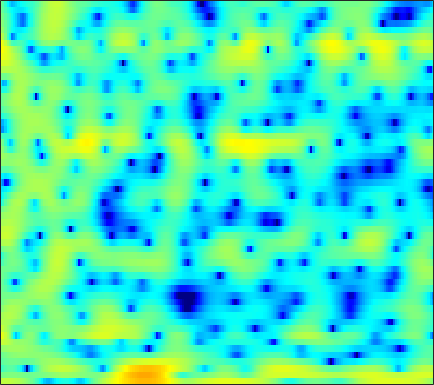

The table this chart was drawn from, first rows:
3.7942, 3.816, 3.8005, 3.7337, 3.6555, 3.4981, 3.2809, 3.0734, 2.735, 2.317, 1.7998, 1.3396, 0.62467, -0.23088, -0.97115, -2.1177, -3.4863, -4.6754, -6.5222, -8.6588, -10.886, -12.19, -12.524, -11.352
-0.9651, -0.7128, -0.414, -0.1882, -0.07779, -0.01548, -0.04943, -0.1251, -0.2768, -0.4662, -0.654, -0.7793, -0.9021, -0.9676, -0.9814, -0.9525, -0.8796, -0.7984, -0.6663, -0.4973, -0.2887, -0.1052, 0.1654, 0.4543
-4.814, -3.816, -2.887, -2.364, -2.223, -2.356, -2.881, -3.564, -4.958, -7.12, -10.6, -15.06, -30.45, -15.28, -10.39, -6.487, -3.894, -2.42, -0.8721, 0.3248, 1.27, 1.852, 2.487, 2.982
-2.441, -2.067, -1.644, -1.324, -1.166, -1.063, -1.076, -1.154, -1.329, -1.539, -1.731, -1.82, -1.814, -1.64, -1.4, -0.9769, -0.4816, -0.09784, 0.395, 0.833, 1.194, 1.416, 1.64, 1.776
-1.619, -1.115, -0.5481, -0.09794, 0.1668, 0.4328, 0.6124, 0.6973, 0.7577, 0.7774, 0.77, 0.7554, 0.7331, 0.708, 0.6975, 0.6795, 0.6564, 0.6333, 0.591, 0.5242, 0.4224, 0.3219, 0.1465, -0.08438
0.6444, 1.022, 1.399, 1.649, 1.77, 1.856, 1.873, 1.849, 1.774, 1.664, 1.522, 1.391, 1.183, 0.9376, 0.7294, 0.4226, 0.07987, -0.1925, -0.5504, -0.8955, -1.223, -1.444, -1.745, -2.083
4.341, 4.141, 3.747, 3.236, 2.802, 2.21, 1.688, 1.39, 1.145, 1.045, 1.01, 0.9616, 0.7922, 0.4457, 0.02312, -0.7625, -1.83, -2.804, -4.22, -5.463, -6, -5.782, -4.979, -4.115
6.53, 5.737, 4.345, 2.448, 0.5669, -2.856, -7.839, -11.46, -8.464, -4.346, -1.841, -0.668, 0.2241, 0.4971, 0.3535, -0.2811, -1.467, -2.752, -5.043, -7.665, -8.622, -7.288, -4.724, -2.632
4.426, 3.81, 2.796, 1.569, 0.5325, -0.8961, -2.105, -2.641, -2.734, -2.314, -1.762, -1.389, -1.03, -0.8512, -0.8484, -0.9817, -1.204, -1.396, -1.596, -1.67, -1.576, -1.397, -1.023, -0.5767
2.982, 2.873, 2.631, 2.293, 1.988, 1.529, 1.047, 0.6932, 0.2208, -0.2553, -0.7511, -1.143, -1.699, -2.246, -2.607, -2.954, -3.075, -3.005, -2.7, -2.234, -1.699, -1.297, -0.7952, -0.3641
1.967, 2.362, 2.726, 2.908, 2.932, 2.817, 2.534, 2.205, 1.603, 0.7913, -0.2774, -1.306, -3.081, -5.451, -7.746, -11.34, -12.58, -10.4, -7.057, -4.521, -2.685, -1.641, -0.6055, 0.1009
0.06826, 0.8908, 1.705, 2.236, 2.483, 2.631, 2.578, 2.411, 2.019, 1.417, 0.5896, -0.1951, -1.473, -2.998, -4.211, -5.545, -5.901, -5.353, -4.008, -2.582, -1.386, -0.6858, -0.01871, 0.3587
-1.108, -0.4385, 0.2569, 0.7462, 1.005, 1.222, 1.326, 1.339, 1.281, 1.142, 0.9349, 0.7541, 0.4919, 0.2231, 0.04904, -0.09523, -0.1054, -0.03694, 0.1291, 0.3289, 0.5007, 0.5626, 0.508, 0.2665
-1.086, -0.9273, -0.825, -0.7973, -0.8087, -0.8286, -0.7947, -0.7133, -0.5189, -0.2375, 0.08921, 0.3391, 0.6683, 0.9757, 1.187, 1.435, 1.641, 1.768, 1.886, 1.929, 1.866, 1.731, 1.416, 0.9078
-1.158, -1.594, -2.389, -3.422, -4.31, -5.455, -6.153, -6.081, -5.208, -3.867, -2.484, -1.547, -0.478, 0.4186, 0.9849, 1.609, 2.094, 2.386, 2.68, 2.851, 2.893, 2.834, 2.625, 2.247
-1.319, -2.09, -3.488, -5.504, -7.615, -11.9, -19.68, -19.52, -11.82, -7.598, -4.935, -3.483, -2.002, -0.8797, -0.2036, 0.5609, 1.214, 1.641, 2.136, 2.547, 2.858, 3.019, 3.108, 3.051
-0.9361, -1.371, -2.079, -2.937, -3.628, -4.497, -5.062, -5.173, -4.913, -4.345, -3.759, -3.382, -2.959, -2.632, -2.405, -2.033, -1.481, -0.9454, -0.117, 0.7582, 1.583, 2.119, 2.684, 3.056
-1.176, -1.077, -1, -0.9953, -1.078, -1.229, -1.437, -1.625, -1.935, -2.351, -2.9, -3.485, -4.57, -6.08, -7.463, -9.203, -9.206, -7.584, -4.79, -2.284, -0.2787, 0.9066, 2.144, 3.024
-4.036, -2.951, -1.844, -1.091, -0.7386, -0.5262, -0.5861, -0.7803, -1.23, -1.913, -2.819, -3.676, -5.142, -7.038, -8.812, -11.37, -11.69, -9.557, -6.117, -3.229, -0.9562, 0.4032, 1.844, 2.915
-5.83, -4.011, -2.332, -1.318, -0.8748, -0.6784, -0.8572, -1.208, -1.891, -2.773, -3.782, -4.49, -5.295, -5.869, -6.059, -5.894, -5.315, -4.596, -3.344, -1.943, -0.5675, 0.4187, 1.585, 2.53
-1.406, -0.6744, 0.06998, 0.4738, 0.5185, 0.2201, -0.4973, -1.339, -2.88, -4.915, -7.396, -9.244, -10.74, -10.35, -9.303, -7.722, -6.261, -5.253, -3.896, -2.554, -1.23, -0.2675, 0.9297, 1.961
2.384, 2.735, 2.98, 2.958, 2.732, 2.11, 1.079, -0.01269, -1.993, -4.676, -8.398, -11.98, -15.47, -13.61, -11.53, -9.876, -9.021, -8.532, -7.694, -6.211, -4.238, -2.733, -0.9498, 0.5341
3.946, 4.204, 4.353, 4.265, 4.043, 3.526, 2.735, 1.973, 0.7206, -0.7216, -2.272, -3.428, -4.819, -6.078, -7.019, -8.681, -11.47, -15.21, -31.49, -15.9, -9.011, -5.976, -3.249, -1.41
3.538, 3.769, 3.937, 3.931, 3.809, 3.491, 3.01, 2.546, 1.807, 0.9383, 0.007741, -0.7407, -1.768, -2.806, -3.642, -4.715, -5.744, -6.364, -6.622, -6.117, -5.008, -4.07, -2.899, -2.012
2.395, 2.627, 2.839, 2.939, 2.934, 2.797, 2.538, 2.253, 1.78, 1.185, 0.5264, -0.005602, -0.7316, -1.434, -1.931, -2.47, -2.857, -3.007, -3.015, -2.827, -2.491, -2.201, -1.819, -1.539
1.064, 1.365, 1.726, 2.016, 2.167, 2.262, 2.202, 2.05, 1.699, 1.196, 0.5274, -0.03709, -0.8588, -1.671, -2.177, -2.689, -2.858, -2.784, -2.475, -2.003, -1.509, -1.156, -0.7798, -0.5282
-1.187, -0.5409, 0.3577, 1.153, 1.638, 2.117, 2.353, 2.369, 2.141, 1.626, 0.7696, -0.1251, -1.682, -3.677, -5.364, -7.173, -7.085, -5.839, -3.828, -2.117, -0.8299, -0.1254, 0.5159, 0.8697
-6.71, -4.44, -2.11, -0.3569, 0.6515, 1.653, 2.33, 2.622, 2.726, 2.453, 1.786, 0.9483, -0.695, -3.193, -5.766, -9.736, -9.151, -6.162, -2.869, -0.6735, 0.7532, 1.423, 1.893, 1.95
-8.675, -6.902, -4.86, -3.129, -1.998, -0.6965, 0.4052, 1.055, 1.696, 2.04, 2.107, 1.976, 1.603, 1.092, 0.7185, 0.4174, 0.4827, 0.7631, 1.304, 1.833, 2.188, 2.279, 2.107, 1.535
-9.228, -9.289, -8.923, -7.888, -6.667, -4.79, -2.983, -1.784, -0.4661, 0.562, 1.284, 1.677, 2.021, 2.24, 2.328, 2.433, 2.514, 2.582, 2.646, 2.646, 2.525, 2.33, 1.88, 1.162
-12.34, -15.29, -23.5, -21.05, -14.14, -8.942, -5.626, -3.777, -1.885, -0.4829, 0.5617, 1.15, 1.737, 2.134, 2.35, 2.528, 2.626, 2.649, 2.626, 2.536, 2.37, 2.18, 1.835, 1.375
-7.976, -8.665, -9.208, -8.673, -7.546, -5.632, -3.795, -2.584, -1.228, -0.1697, 0.6446, 1.095, 1.527, 1.779, 1.891, 1.94, 1.927, 1.883, 1.81, 1.732, 1.656, 1.589, 1.478, 1.317
-2.573, -2.574, -2.489, -2.202, -1.859, -1.285, -0.64, -0.1516, 0.4253, 0.8959, 1.198, 1.318, 1.331, 1.185, 0.9782, 0.6196, 0.2118, -0.07003, -0.3312, -0.412, -0.2811, -0.07279, 0.2769, 0.6
0.8714, 0.7799, 0.7012, 0.695, 0.7495, 0.8871, 1.101, 1.271, 1.449, 1.534, 1.442, 1.254, 0.7862, 0.08557, -0.6508, -1.848, -3.328, -4.505, -5.881, -6.287, -5.312, -4.068, -2.327, -0.8505
2.092, 1.613, 1.016, 0.5359, 0.3327, 0.33, 0.558, 0.7865, 1.082, 1.192, 1.074, 0.76, 0.0202, -1.142, -2.277, -4.269, -6.871, -9.527, -15.21, -22.75, -12.68, -8.162, -4.293, -1.613
1.407, 0.1419, -1.909, -4.122, -5.282, -4.949, -3.143, -1.72, -0.267, 0.5894, 0.8512, 0.6436, -0.1374, -1.563, -2.995, -5.403, -7.875, -9.259, -9.544, -8.222, -6.011, -4.14, -1.778, 0.1968
0.1673, -1.382, -4.123, -8.026, -11.29, -9.623, -5.099, -2.59, -0.3354, 1.013, 1.559, 1.536, 0.8863, -0.5132, -2.177, -5.507, -11.13, -17.23, -11.69, -6.11, -2.732, -0.8907, 0.9563, 2.304
-3.324, -3.951, -4.402, -4.384, -4.034, -3.13, -1.875, -0.8743, 0.3523, 1.267, 1.823, 1.978, 1.825, 1.316, 0.7323, -0.1696, -0.9491, -1.244, -1.026, -0.2694, 0.6629, 1.325, 2.011, 2.404
-14.15, -14.24, -10.84, -7.621, -5.719, -3.708, -2.067, -1.032, 0.0914, 0.9543, 1.577, 1.875, 2.091, 2.124, 2.059, 1.92, 1.774, 1.716, 1.698, 1.748, 1.817, 1.823, 1.751, 1.489
-12.68, -12.46, -10.05, -7.234, -5.421, -3.453, -1.864, -0.8948, 0.1457, 0.9568, 1.546, 1.864, 2.159, 2.315, 2.366, 2.373, 2.326, 2.271, 2.167, 2.014, 1.81, 1.593, 1.206, 0.6813
-5.8, -5.364, -4.515, -3.448, -2.598, -1.491, -0.4899, 0.1482, 0.865, 1.41, 1.793, 1.987, 2.131, 2.178, 2.169, 2.115, 2.037, 1.956, 1.833, 1.667, 1.429, 1.183, 0.7229, 0.1001
-3.059, -2.447, -1.641, -0.8572, -0.2909, 0.4254, 1.033, 1.416, 1.796, 2.007, 2.062, 1.999, 1.794, 1.502, 1.259, 0.9616, 0.7622, 0.6973, 0.7053, 0.7709, 0.7869, 0.727, 0.4884, 0.001942
-1.496, -0.8871, -0.135, 0.5741, 1.069, 1.653, 2.118, 2.373, 2.533, 2.47, 2.142, 1.705, 0.8681, -0.2522, -1.222, -2.432, -3.103, -2.987, -2.203, -1.178, -0.2813, 0.1989, 0.5599, 0.5725
-1.473, -1.188, -0.6359, 0.1031, 0.7241, 1.513, 2.177, 2.519, 2.737, 2.631, 2.128, 1.453, 0.05363, -2.134, -4.576, -10.05, -27.36, -14.53, -6.918, -3.287, -1.112, -0.04131, 0.8653, 1.339
-5.503, -6.408, -5.955, -3.938, -2.269, -0.3784, 1.012, 1.734, 2.311, 2.464, 2.224, 1.793, 0.8767, -0.3994, -1.5, -2.96, -3.776, -3.626, -2.626, -1.351, -0.205, 0.4889, 1.148, 1.542
-8.656, -12.72, -11.78, -6.487, -3.727, -1.188, 0.4706, 1.317, 2.016, 2.325, 2.321, 2.141, 1.728, 1.187, 0.7504, 0.2383, -0.1142, -0.2457, -0.2262, -0.04955, 0.2036, 0.3946, 0.626, 0.753
-0.6652, -1.018, -0.9935, -0.4479, 0.1446, 0.958, 1.618, 1.971, 2.245, 2.306, 2.162, 1.942, 1.539, 1.052, 0.6417, 0.107, -0.3879, -0.7092, -1.052, -1.261, -1.356, -1.368, -1.316, -1.236
3.265, 3.133, 3.009, 2.95, 2.93, 2.886, 2.797, 2.669, 2.408, 2.021, 1.509, 1.058, 0.3639, -0.419, -1.044, -1.944, -2.877, -3.555, -4.377, -4.993, -5.272, -5.234, -4.989, -4.588
5.414, 5.249, 4.957, 4.594, 4.278, 3.792, 3.232, 2.748, 2.02, 1.162, 0.202, -0.5695, -1.666, -2.849, -3.766, -5.093, -6.684, -8.1, -10.4, -12.83, -13.78, -12.68, -10.61, -8.926
6.851, 6.519, 5.945, 5.255, 4.673, 3.833, 2.913, 2.167, 1.04, -0.2738, -1.78, -3.04, -4.794, -6.394, -7.335, -8.268, -9.25, -10.34, -12.72, -16.42, -18.11, -15.48, -11.95, -9.999
7.885, 7.205, 6.109, 4.878, 3.932, 2.722, 1.6, 0.8004, -0.3553, -1.761, -3.728, -5.788, -9.838, -16.2, -18.05, -12.85, -9.425, -8.027, -6.984, -6.483, -5.988, -5.571, -5.107, -4.923
7.268, 6, 3.865, 1.231, -0.8985, -3.238, -3.977, -3.776, -3.356, -3.356, -4.002, -4.848, -6.403, -7.777, -7.835, -6.446, -4.511, -3.174, -1.754, -0.6849, 0.05854, 0.4513, 0.7716, 0.8453
4.211, 2.609, -0.219, -4.178, -8.4, -16.42, -14.17, -10.4, -7.638, -6.257, -5.455, -5.079, -4.622, -4.047, -3.5, -2.586, -1.514, -0.6914, 0.326, 1.24, 1.948, 2.356, 2.748, 2.925
2.079, 0.8004, -1.19, -3.402, -5.067, -6.979, -8.191, -8.698, -8.981, -8.88, -8.376, -7.75, -6.598, -5.26, -4.203, -2.817, -1.501, -0.5966, 0.4998, 1.432, 2.206, 2.675, 3.12, 3.376
0.9983, -0.02046, -1.546, -3.221, -4.56, -6.432, -8.485, -10.21, -12.94, -15.89, -16.83, -14.69, -11.03, -7.955, -6.038, -3.888, -2.134, -1.005, 0.2904, 1.351, 2.23, 2.755, 3.279, 3.621
0.01157, -0.916, -2.31, -3.837, -5.059, -6.819, -8.777, -10.47, -13.16, -16.14, -17.07, -15.01, -11.37, -8.289, -6.415, -4.282, -2.499, -1.347, -0.01932, 1.103, 2.027, 2.589, 3.201, 3.625
-0.923, -1.957, -3.502, -5.129, -6.285, -7.61, -8.592, -9.102, -9.548, -9.656, -9.308, -8.692, -7.559, -6.231, -5.186, -3.838, -2.523, -1.577, -0.3844, 0.7212, 1.684, 2.322, 3.024, 3.539
-1.168, -2.601, -5.01, -7.997, -10.35, -12.22, -11.5, -10.24, -8.732, -7.624, -6.793, -6.288, -5.713, -5.158, -4.706, -4.011, -3.139, -2.345, -1.159, 0.09181, 1.291, 2.111, 3.01, 3.691
